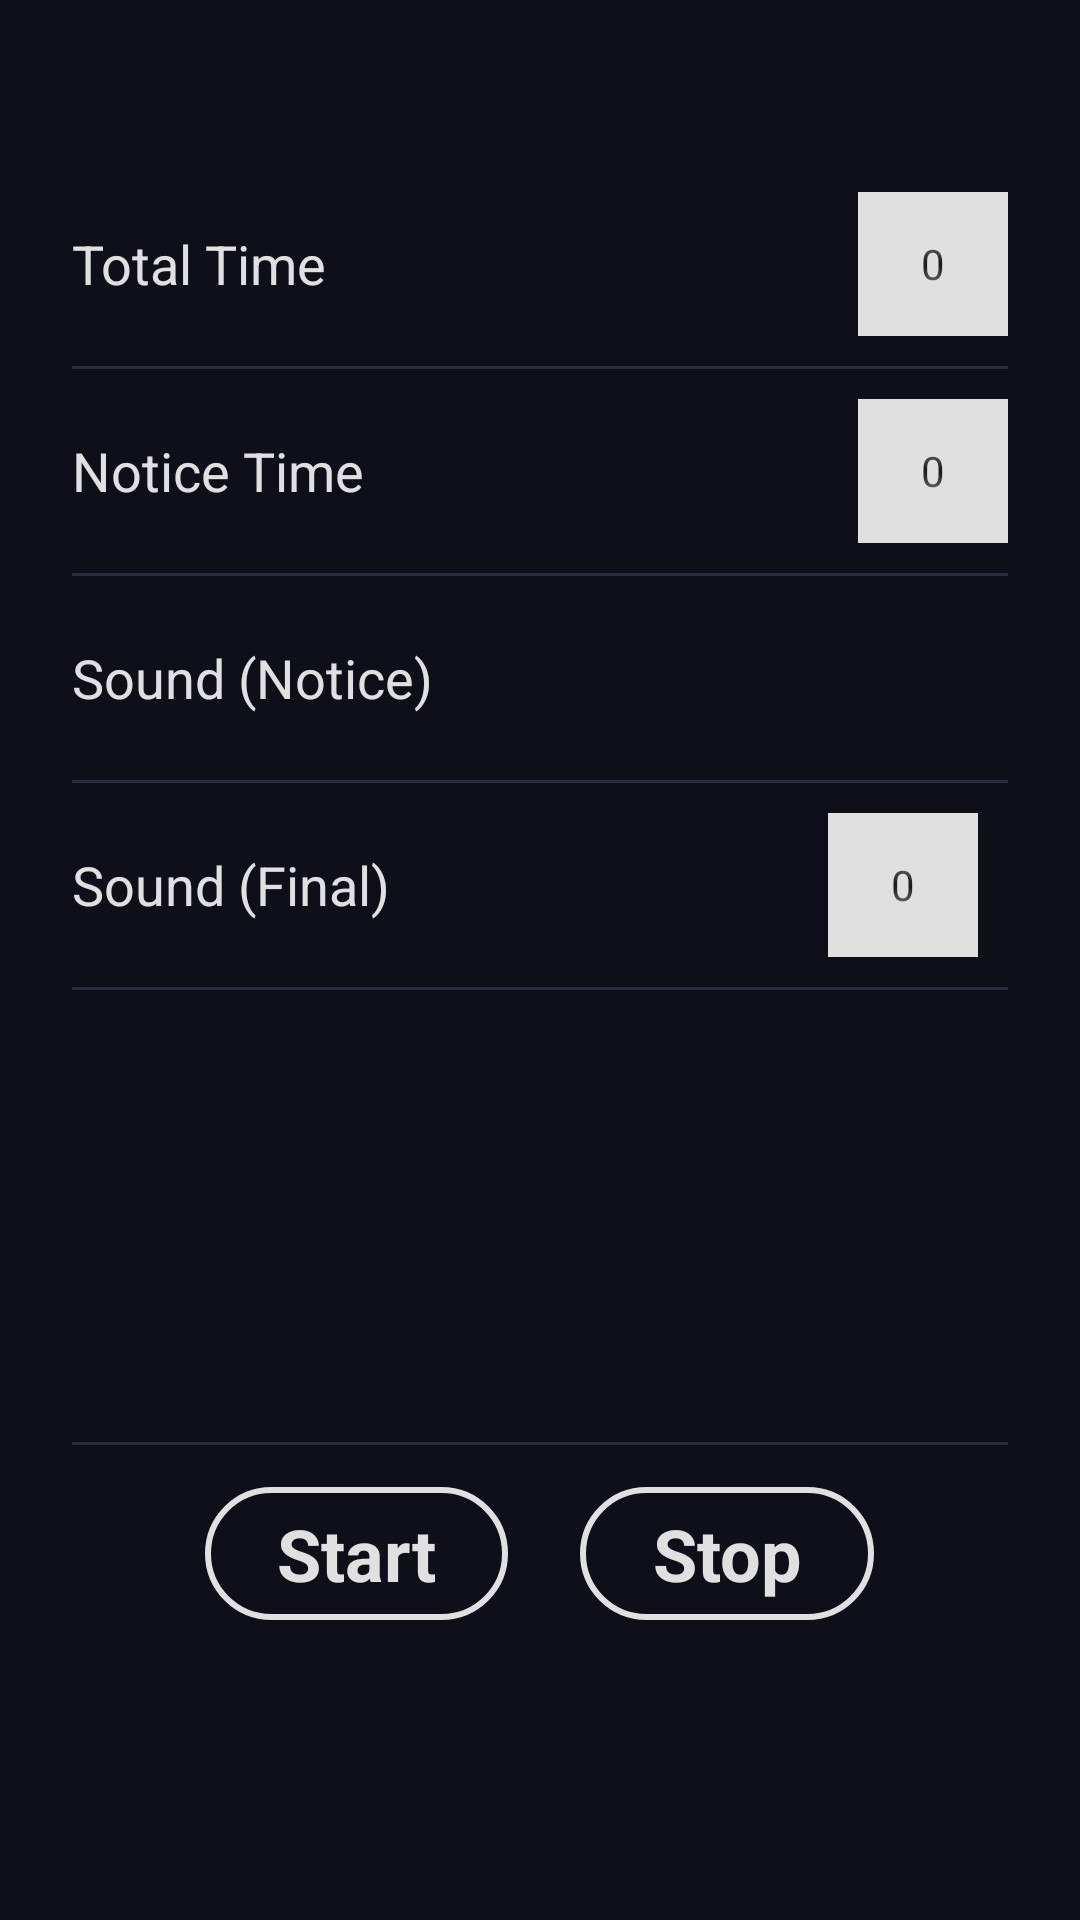

Here is an Android app screen rendered from its layout file. Give the layout XML and the strings, colors and styles it references.
<!-- AndroidManifest.xml: activity theme Theme.Japa -->
<!-- res/layout/activity_vipassana.xml -->
<?xml version="1.0" encoding="utf-8"?>
<FrameLayout xmlns:android="http://schemas.android.com/apk/res/android"
    xmlns:app="http://schemas.android.com/apk/res-auto"
    android:layout_width="match_parent"
    android:layout_height="match_parent"
    android:background="@color/bg_dark">

    
    <ImageView
        android:id="@+id/bg_image_vipassana"
        android:layout_width="match_parent"
        android:layout_height="match_parent"
        android:contentDescription=""
        android:scaleType="centerCrop"
        android:src="@drawable/aum" />

    

    <ScrollView
        android:layout_width="match_parent"
        android:layout_height="match_parent"
        android:fillViewport="true">

        <LinearLayout
            android:layout_width="match_parent"
            android:layout_height="match_parent"
            android:orientation="vertical"
            android:paddingHorizontal="24dp"
            android:paddingTop="64dp"
            android:paddingBottom="32dp">

        <LinearLayout
            android:id="@+id/meditationcontrols"
            android:layout_width="wrap_content"
            android:layout_height="wrap_content"
            android:orientation="vertical">
            
            <LinearLayout
                android:layout_width="match_parent"
                android:layout_height="wrap_content"
                android:gravity="center_vertical"
                android:orientation="horizontal">

                <TextView
                    android:layout_width="wrap_content"
                    android:layout_height="wrap_content"
                    android:text="@string/label_total_time"
                    android:textColor="@color/accent_silver"
                    android:textSize="18sp" />

                <Space
                    android:layout_width="wrap_content"
                    android:layout_height="wrap_content"
                    android:layout_weight="1" />

                <NumberPicker
                    android:id="@+id/picker_total_time"
                    style="@style/SilverNumberPickerSmallStyle"
                    android:layout_gravity="center_horizontal"/>

            </LinearLayout>

            
            <View
                android:layout_width="match_parent"
                android:layout_height="1dp"
                android:layout_marginVertical="10dp"
                android:background="@color/track_dim" />

            <LinearLayout
                android:layout_width="match_parent"
                android:layout_height="wrap_content"
                android:gravity="center_vertical"
                android:orientation="horizontal">

                <TextView
                    android:layout_width="wrap_content"
                    android:layout_height="wrap_content"
                    android:text="@string/label_notice_time"
                    android:textColor="@color/accent_silver"
                    android:textSize="18sp" />

                <Space
                    android:layout_width="wrap_content"
                    android:layout_height="wrap_content"
                    android:layout_weight="1" />

                <NumberPicker
                    android:id="@+id/picker_notice_time"
                    style="@style/SilverNumberPickerSmallStyle"
                    android:layout_gravity="center_horizontal"/>

            </LinearLayout>

            
            <View
                android:layout_width="match_parent"
                android:layout_height="1dp"
                android:layout_marginVertical="10dp"
                android:background="@color/track_dim" />

            <LinearLayout
                android:layout_width="match_parent"
                android:layout_height="wrap_content"
                android:gravity="center_vertical"
                android:orientation="horizontal">

                <TextView
                    android:layout_width="wrap_content"
                    android:layout_height="wrap_content"
                    android:text="@string/label_vipassana_sound"
                    android:textColor="@color/accent_silver"
                    android:textSize="18sp" />

                <Space
                    android:layout_width="wrap_content"
                    android:layout_height="wrap_content"
                    android:layout_weight="1" />

                <Spinner
                    android:id="@+id/spinner_vipassana_sound"
                    style="@style/SilverSpinnerStyle"/>

            </LinearLayout>
            <View
                android:layout_width="match_parent"
                android:layout_height="1dp"
                android:layout_marginVertical="10dp"
                android:background="@color/track_dim" />
            <LinearLayout
                android:layout_width="match_parent"
                android:layout_height="wrap_content"
                android:gravity="center_vertical"
                android:orientation="horizontal">
                <TextView
                    android:layout_width="wrap_content"
                    android:layout_height="wrap_content"
                    android:text="@string/label_vipassana_final_sound"
                    android:textColor="@color/accent_silver"
                    android:textSize="18sp" />
                <Space
                    android:layout_width="wrap_content"
                    android:layout_height="wrap_content"
                    android:layout_weight="1" />
                <NumberPicker
                    android:id="@+id/picker_vipassana_final_sound_count"
                    style="@style/SilverNumberPickerSmallStyle"
                    android:layout_width="50dp"
                    android:layout_gravity="center_horizontal"
                    android:layout_marginRight="10dp"/>
                <Spinner
                    android:id="@+id/spinner_vipassana_final_sound"
                    style="@style/SilverSpinnerStyle"/>
            </LinearLayout>

            
            <View
                android:layout_width="match_parent"
                android:layout_height="1dp"
                android:layout_marginVertical="10dp"
                android:background="@color/track_dim" />

            
        </LinearLayout>

            <Space
                android:layout_width="match_parent"
                android:layout_height="match_parent"
                android:layout_weight="1" />

            <TextView
                android:id="@+id/countdownText"
                android:layout_width="match_parent"
                android:layout_height="wrap_content"
                android:gravity="bottom|center_horizontal"
                android:shadowColor="#000000"
                android:shadowDx="1"
                android:shadowDy="1"
                android:shadowRadius="4"
                android:text="00"
                android:visibility="invisible"
                android:textAlignment="center"
                android:textColor="@color/accent_silver"
                android:textSize="52sp"
                android:textStyle="bold" />

            <View
                android:layout_width="match_parent"
                android:layout_height="1dp"
                android:layout_marginVertical="10dp"
                android:background="@color/track_dim" />

            <LinearLayout
                android:layout_width="match_parent"
                android:layout_height="wrap_content"
                android:layout_marginBottom="64dp"
                android:gravity="center"
                android:orientation="horizontal">

                <com.google.android.material.button.MaterialButton
                    android:id="@+id/btn_vipassana_start"
                    style="@style/Widget.Material3.Button.OutlinedButton"
                    android:layout_width="wrap_content"
                    android:layout_height="wrap_content"
                    android:text="@string/vipassana_start"
                    android:textColor="@color/accent_silver"
                    android:textSize="24sp"
                    android:textStyle="bold"
                    app:strokeColor="@color/accent_silver"
                    app:strokeWidth="2dp" />

                <com.google.android.material.button.MaterialButton
                    android:id="@+id/btn_vipassana_stop"
                    style="@style/Widget.Material3.Button.OutlinedButton"
                    android:layout_width="wrap_content"
                    android:layout_height="wrap_content"
                    android:layout_marginStart="24dp"
                    android:text="@string/vipassana_stop"
                    android:textColor="@color/accent_silver"
                    android:textSize="24sp"
                    android:textStyle="bold"
                    app:strokeColor="@color/accent_silver"
                    app:strokeWidth="2dp" />

            </LinearLayout>

        </LinearLayout>

    </ScrollView>

</FrameLayout>
<!-- resources referenced by this layout -->
<resources>
  <color name="accent_silver">#FFE0E0E0</color>
  <color name="bg_dark">#FF0F0F1A</color>
  <color name="track_dim">#FF2A2A40</color>
  <string name="label_notice_time">Notice Time</string>
  <string name="label_total_time">Total Time</string>
  <string name="label_vipassana_final_sound">Sound (Final)</string>
  <string name="label_vipassana_sound">Sound (Notice)</string>
  <string name="vipassana_start">Start</string>
  <string name="vipassana_stop">Stop</string>
  <style name="SilverNumberPickerSmallStyle">
          <item name="android:textSize">24sp</item> 
          <item name="android:textColor">@color/text_primary</item> 
          <item name="android:padding">8dp</item> 
          <item name="android:layout_width">50dp</item> 
          <item name="android:layout_height">48dp</item> 
          <item name="android:layout_gravity">center_horizontal</item> 
          <item name="android:background">@color/accent_silver</item> 
      </style>
  <style name="SilverSpinnerStyle">
          <item name="android:textSize">24sp</item> 
          <item name="android:textColor">@color/white</item> 
          <item name="android:padding">8dp</item> 
          <item name="android:layout_width">wrap_content</item> 
          <item name="android:layout_height">48dp</item> 
          <item name="android:background">@color/accent_silver</item> 
          <item name="android:popupBackground">@color/accent_silver</item> 
          <item name="android:editable">false</item>
      </style>
  <style name="Theme.Japa" parent="Theme.MaterialComponents.DayNight.NoActionBar">
          <item name="colorPrimary">@color/accent_gold</item>
          <item name="colorPrimaryVariant">@color/accent_gold</item>
          <item name="colorOnPrimary">@color/black</item>
          <item name="colorSecondary">@color/accent_gold</item>
          <item name="colorOnSecondary">@color/black</item>
          <item name="android:colorBackground">@color/bg_dark</item>
          <item name="colorSurface">@color/bg_dark</item>
          <item name="colorOnSurface">@color/text_primary</item>
          <item name="colorOnBackground">@color/text_primary</item>
          <item name="android:statusBarColor">@color/bg_dark</item>
          <item name="android:navigationBarColor">@color/bg_dark</item>
          <item name="android:windowLightStatusBar">false</item>
      </style>
  <color name="text_primary">#FFFFFFFF</color>
  <color name="white">#FFFFFFFF</color>
  <color name="accent_gold">#FFC9A84C</color>
  <color name="black">#FF000000</color>
</resources>
